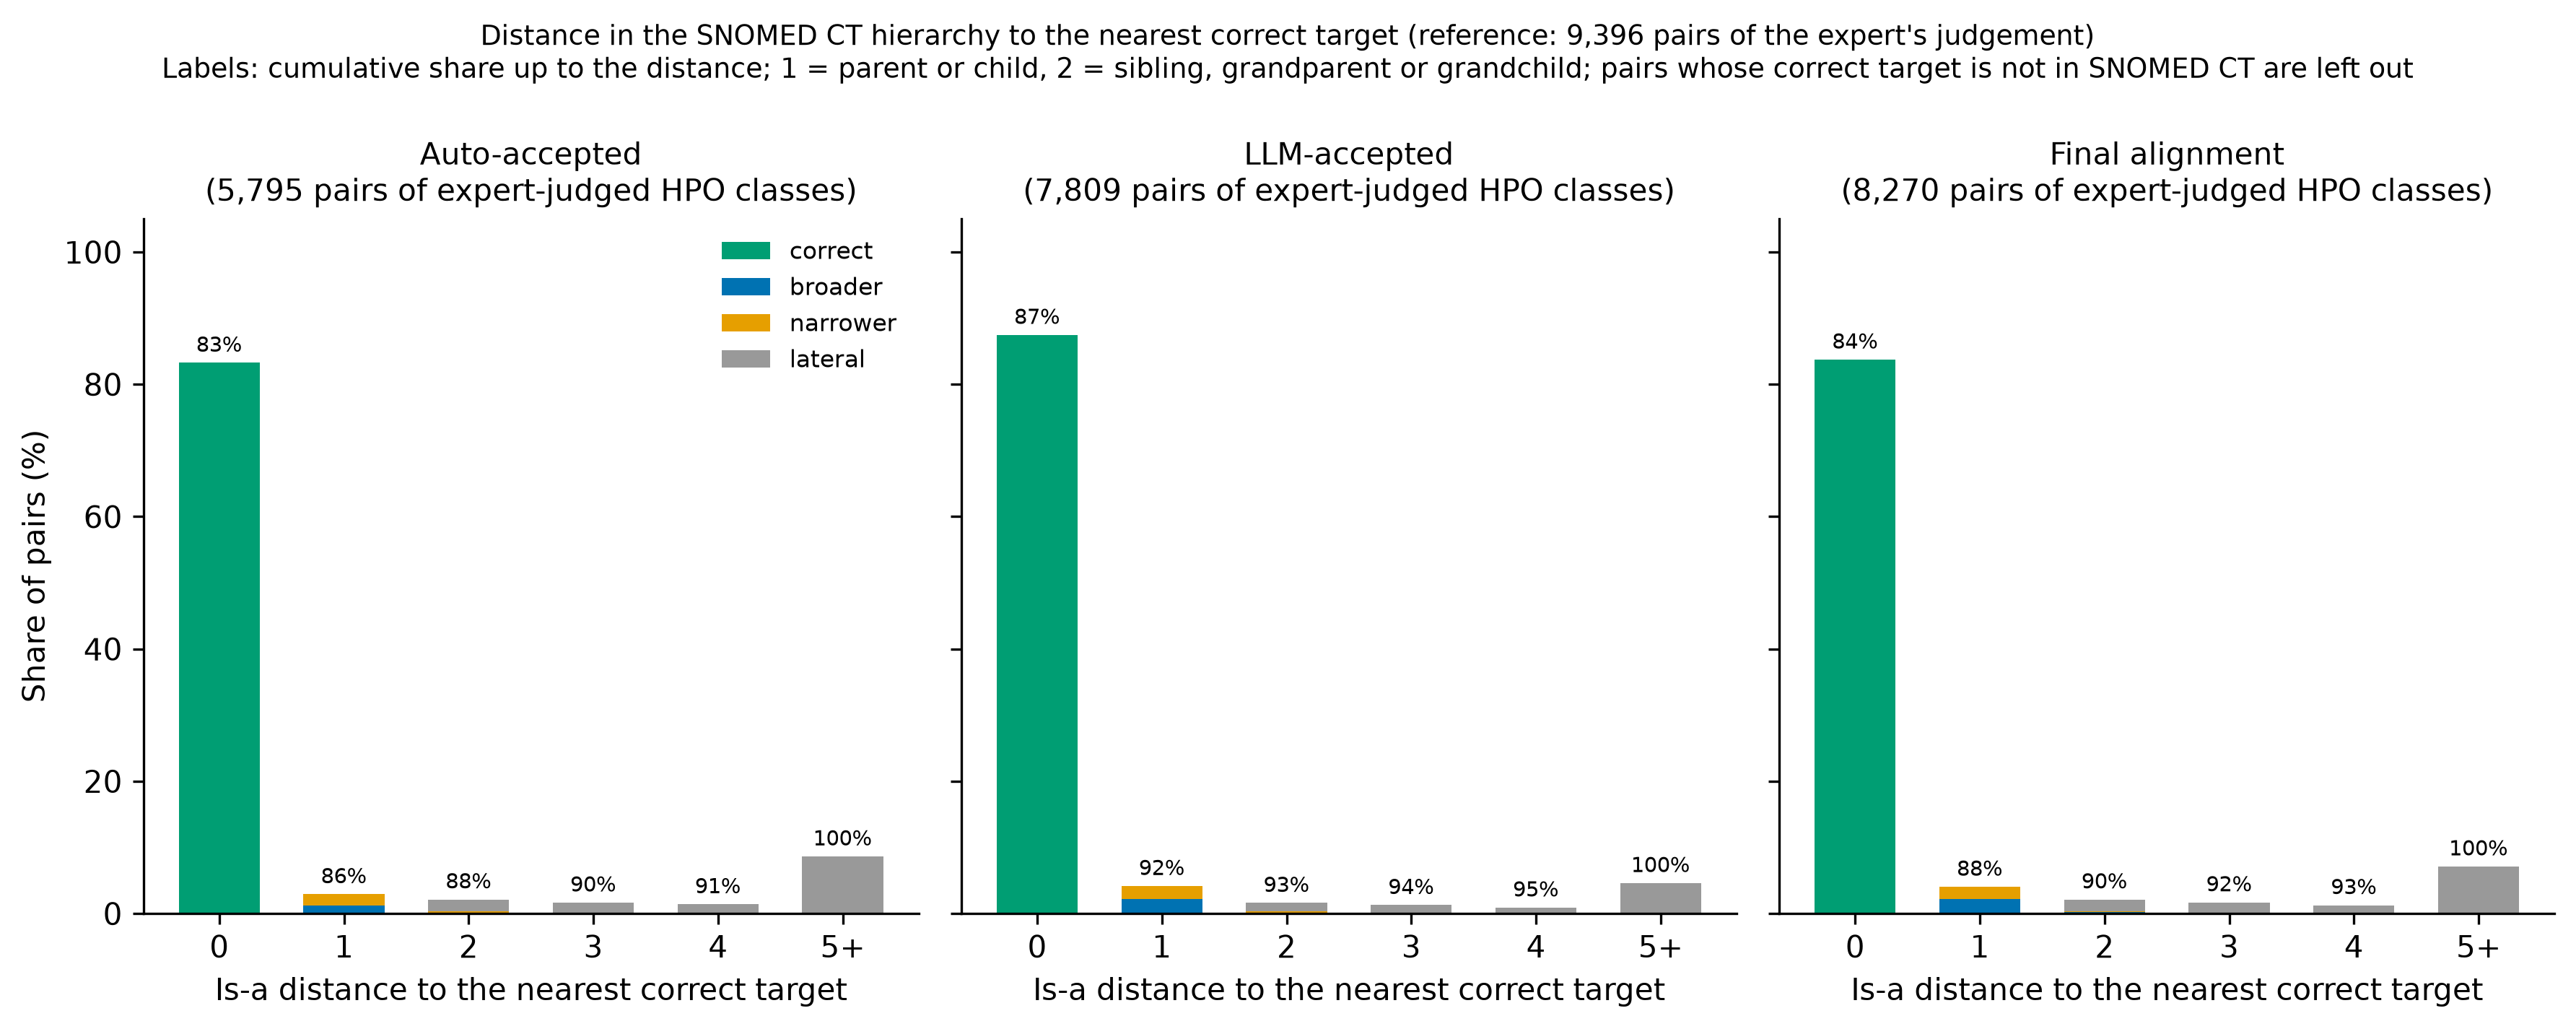

Values plotted in this chart, from the file beside it:
set; distance; pairs; share; cumulative_share; measured; unmeasured; broader; narrower; lateral; correct
Auto-accepted; 0; 4825; 0.8326; 0.8326; 5795; 12; 0; 0; 0; 4825
Auto-accepted; 1; 169; 0.0292; 0.8618; 5795; 12; 68; 101; 0; 0
Auto-accepted; 2; 124; 0.0214; 0.8832; 5795; 12; 9; 12; 103; 0
Auto-accepted; 3; 96; 0.0166; 0.8997; 5795; 12; 0; 1; 95; 0
Auto-accepted; 4; 81; 0.014; 0.9137; 5795; 12; 0; 0; 81; 0
Auto-accepted; 5+; 500; 0.0863; 1.0; 5795; 12; 0; 0; 500; 0
LLM-accepted; 0; 6830; 0.8746; 0.8746; 7809; 17; 0; 0; 0; 6830
LLM-accepted; 1; 324; 0.0415; 0.9161; 7809; 17; 174; 150; 0; 0
LLM-accepted; 2; 125; 0.016; 0.9321; 7809; 17; 14; 11; 100; 0
LLM-accepted; 3; 100; 0.0128; 0.9449; 7809; 17; 0; 2; 98; 0
LLM-accepted; 4; 71; 0.0091; 0.954; 7809; 17; 0; 0; 71; 0
LLM-accepted; 5+; 359; 0.046; 1.0; 7809; 17; 0; 0; 359; 0
Final alignment; 0; 6925; 0.8374; 0.8374; 8270; 17; 0; 0; 0; 6925
Final alignment; 1; 335; 0.0405; 0.8779; 8270; 17; 182; 153; 0; 0
Final alignment; 2; 176; 0.0213; 0.8992; 8270; 17; 17; 15; 144; 0
Final alignment; 3; 140; 0.0169; 0.9161; 8270; 17; 0; 2; 138; 0
Final alignment; 4; 105; 0.0127; 0.9288; 8270; 17; 0; 0; 105; 0
Final alignment; 5+; 589; 0.0712; 1.0; 8270; 17; 0; 0; 589; 0
